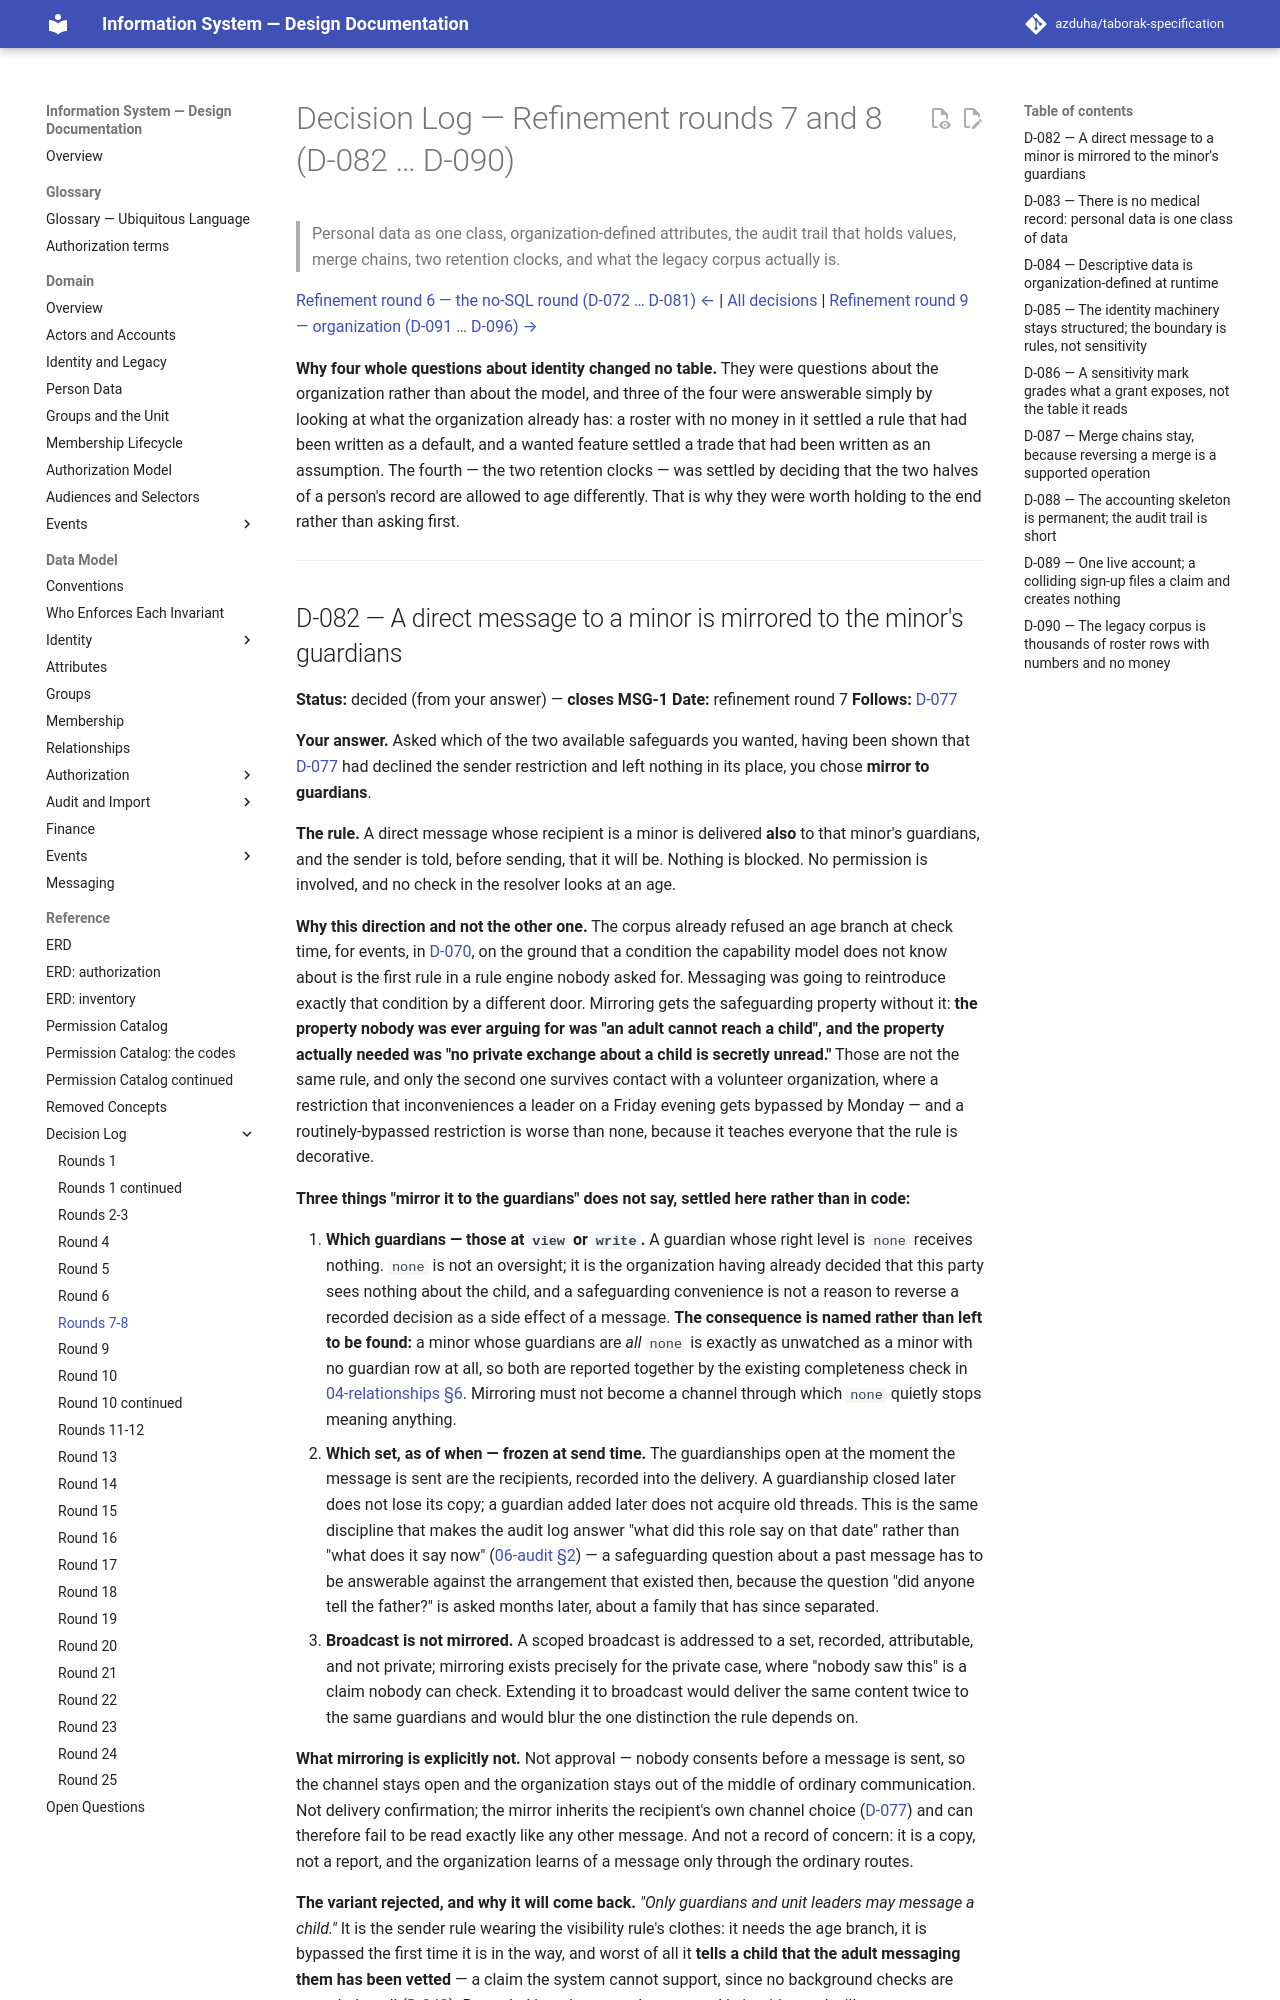

repository: azduha/taborak-specification · page: decisions/round-07-08/index.html · generator: mkdocs

# Decision Log — Refinement rounds 7 and 8 (D-082 … D-090)

> Personal data as one class, organization-defined attributes, the audit trail that holds values, merge chains, two retention clocks, and what the legacy corpus actually is.

[Refinement round 6 — the no-SQL round (D-072 … D-081) ←](round-06.md) | [All decisions](index.md) | [Refinement round 9 — organization (D-091 … D-096) →](round-09.md)

**Why four whole questions about identity changed no table.** They were questions about the organization rather than about the model, and three of the four were answerable simply by looking at what the organization already has: a roster with no money in it settled a rule that had been written as a default, and a wanted feature settled a trade that had been written as an assumption. The fourth — the two retention clocks — was settled by deciding that the two halves of a person's record are allowed to age differently. That is why they were worth holding to the end rather than asking first.

---
